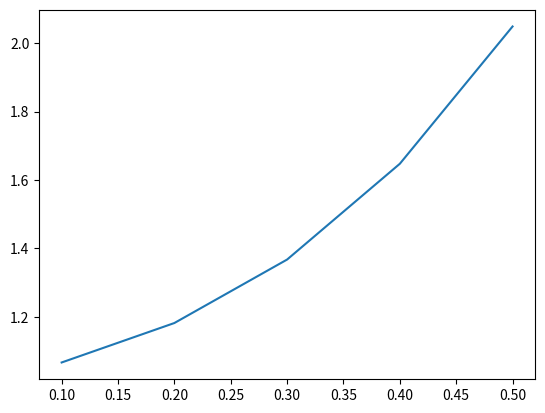

The matplotlib source for this figure:
'''
Created on 24/09/2017

[redacted]
[redacted]
'''
# coding: utf-8

# In[1]:


nodos = [-2,-1,0,1,2];
def f(x):
    return pow(7,x)

evaluado = [0,0,0,0,0]
for i in range(5):
    evaluado[i]= f(nodos[i])
puntos = []
for x in nodos:
    puntos.append([x,f(x)])

# construimos nuestra funcion de interpolacion de Newton
# la funcion NewtonPol crea un objeto que evalua un polinomio
# en un cierto valor de x
def NewtonPol(dat):
    n = len(dat)-1
    F = [[0 for x in dat] for x in dat]  # crear tabla nula

    for i, p in enumerate(dat):  # condiciones iniciales
        F[i][0] = p[1]

    for i in range(1, n+1):  # tabla de diferencias divididas
        for j in range(1, i+1):
            F[i][j] = (F[i][j-1]-F[i-1][j-1])/(dat[i][0]-dat[i-j][0])

    def L(k, x):  # polinomio $L_k(x)=\prod\limits_{i \leq k}(x-x_i)$
        out = 1.0
        for i, p in enumerate(dat):
            if i <= k:
                out *= (x-p[0])
        return out

    def P(x):  # $P(x)=f[x_0]+\sum_{k=1}^{n}f[x_0,x_1,\ldots,x_k]L_{k-1}(x)$
        newt = 0.0
        for i in range(1, n+1):
            newt += F[i][i]*L(i-1, x)
        return newt + F[0][0]

    return F, P


# In[2]:


# tomamos como ejemplo la misma lista de datos 
# usada para el polinomio de Lagrange

Table, Pn = NewtonPol(puntos)


# In[19]:


# Aqui podemos ver la estructura de la tabla de diferencias divididas
import numpy as np
xsize = np.shape(Table)[0]
ysize = np.shape(Table)[1]
for i in range(xsize):
    print([round(Table[i][j],1) for j in range(ysize)])


# In[20]:


# luego evaluamos el polinomio en un valor particular de x
print(Pn(0.5))


# In[21]:


# Vamos a graficar el polinomio resultante
# sobre un cierto intervalo [0.1,0.5].

import numpy as np
x = np.arange(0.1,0.6,0.1)
y = np.zeros(np.size(x))
for i in range(np.size(x)):
    y[i]=Pn(x[i])
    
import matplotlib.pyplot as plt
plt.plot(x,y)
plt.show()


# In[ ]:




